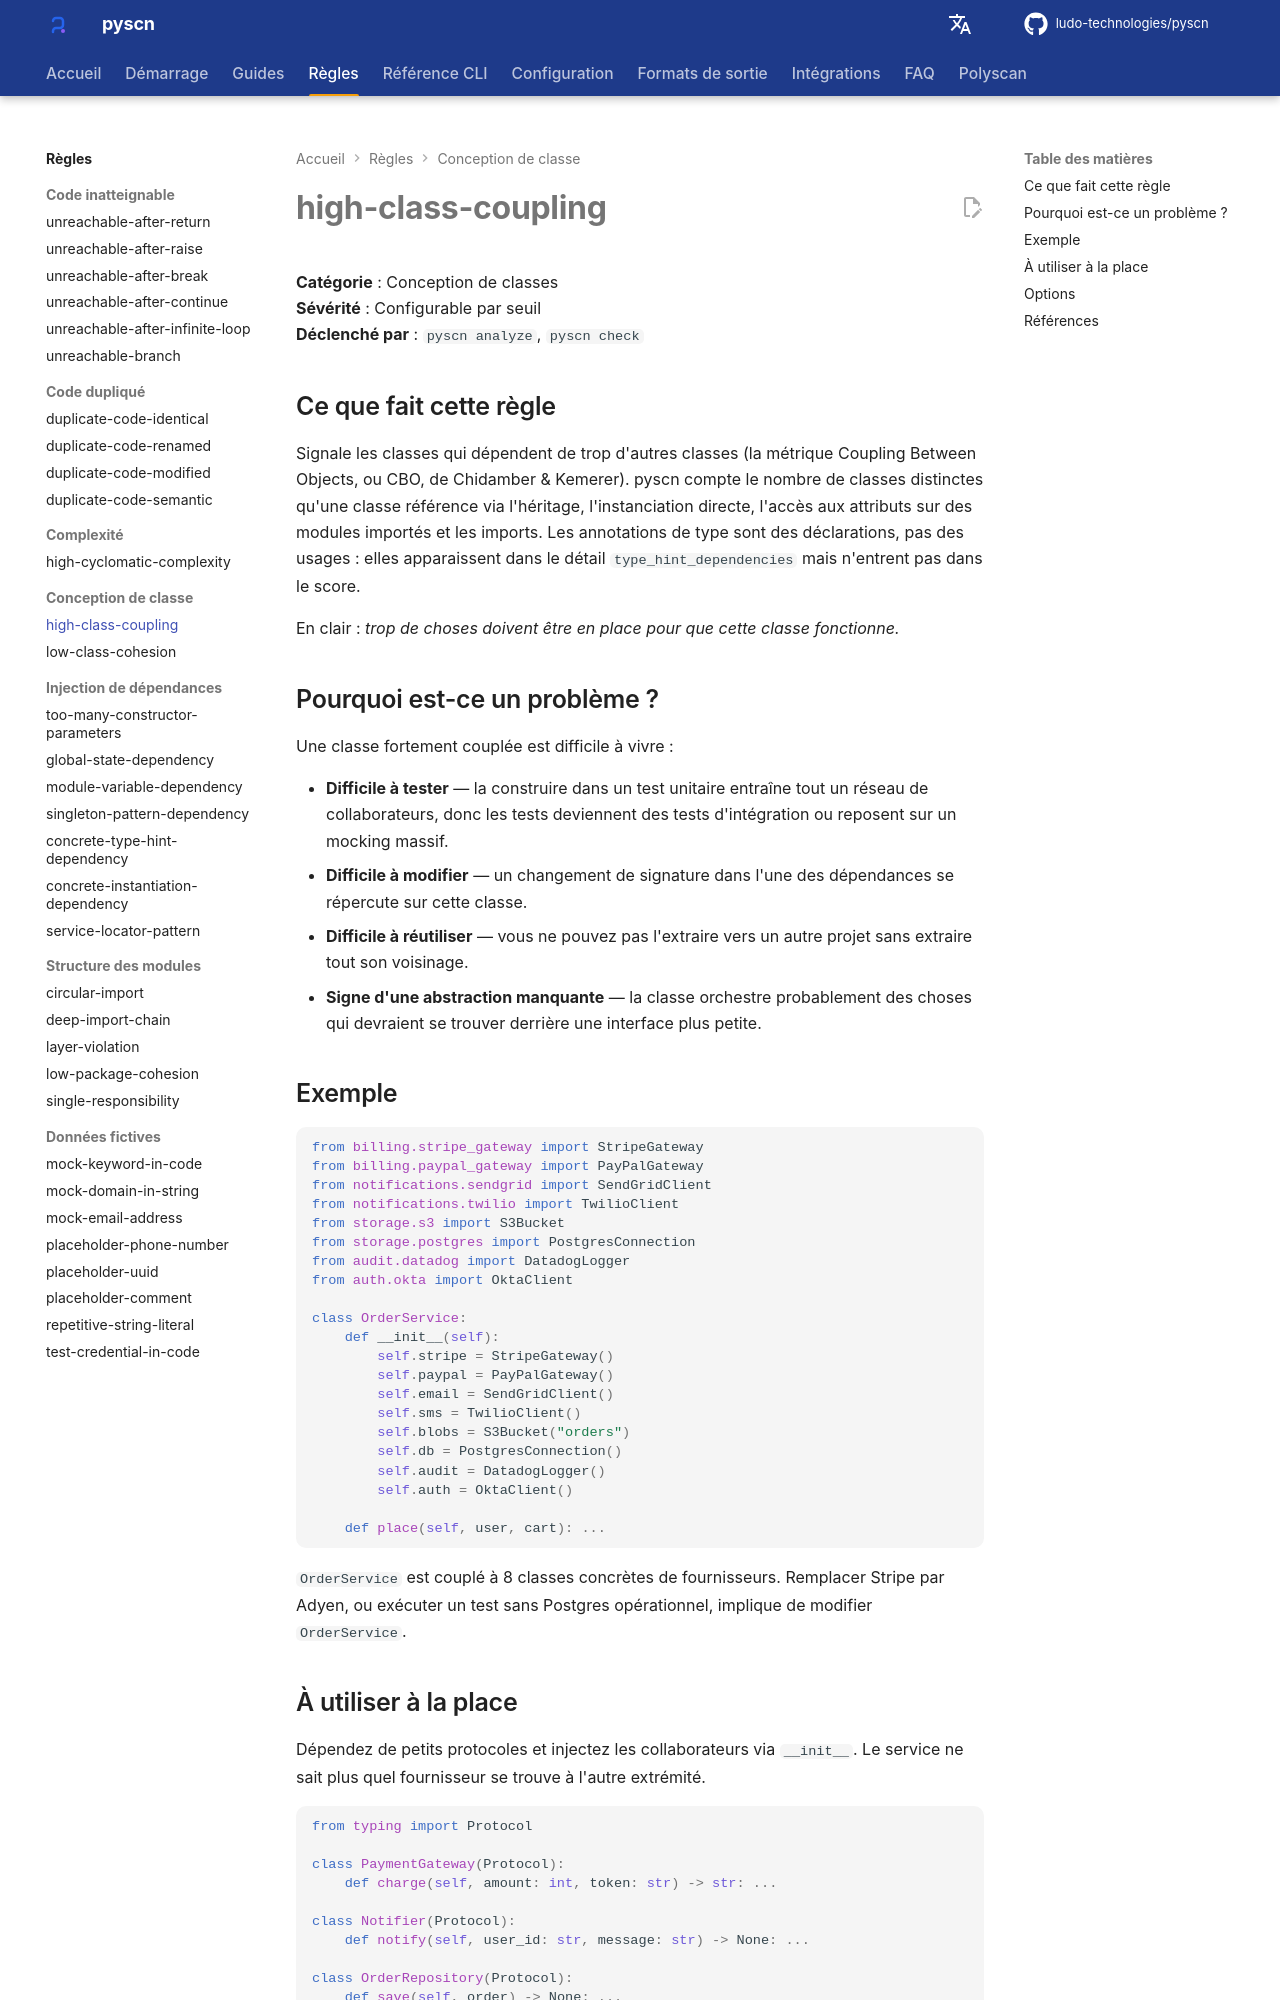

repository: ludo-technologies/pyscn · page: fr/rules/high-class-coupling/index.html · generator: mkdocs

# high-class-coupling

**Catégorie** : Conception de classes  
**Sévérité** : Configurable par seuil  
**Déclenché par** : `pyscn analyze`, `pyscn check`

## Ce que fait cette règle

Signale les classes qui dépendent de trop d'autres classes (la métrique Coupling Between Objects, ou CBO, de Chidamber & Kemerer). pyscn compte le nombre de classes distinctes qu'une classe référence via l'héritage, l'instanciation directe, l'accès aux attributs sur des modules importés et les imports. Les annotations de type sont des déclarations, pas des usages : elles apparaissent dans le détail `type_hint_dependencies` mais n'entrent pas dans le score.

En clair : *trop de choses doivent être en place pour que cette classe fonctionne.*

## Pourquoi est-ce un problème ?

Une classe fortement couplée est difficile à vivre :

- **Difficile à tester** — la construire dans un test unitaire entraîne tout un réseau de collaborateurs, donc les tests deviennent des tests d'intégration ou reposent sur un mocking massif.
- **Difficile à modifier** — un changement de signature dans l'une des dépendances se répercute sur cette classe.
- **Difficile à réutiliser** — vous ne pouvez pas l'extraire vers un autre projet sans extraire tout son voisinage.
- **Signe d'une abstraction manquante** — la classe orchestre probablement des choses qui devraient se trouver derrière une interface plus petite.

## Exemple

```python
from billing.stripe_gateway import StripeGateway
from billing.paypal_gateway import PayPalGateway
from notifications.sendgrid import SendGridClient
from notifications.twilio import TwilioClient
from storage.s3 import S3Bucket
from storage.postgres import PostgresConnection
from audit.datadog import DatadogLogger
from auth.okta import OktaClient

class OrderService:
    def __init__(self):
        self.stripe = StripeGateway()
        self.paypal = PayPalGateway()
        self.email = SendGridClient()
        self.sms = TwilioClient()
        self.blobs = S3Bucket("orders")
        self.db = PostgresConnection()
        self.audit = DatadogLogger()
        self.auth = OktaClient()

    def place(self, user, cart): ...
```

`OrderService` est couplé à 8 classes concrètes de fournisseurs. Remplacer Stripe par Adyen, ou exécuter un test sans Postgres opérationnel, implique de modifier `OrderService`.
